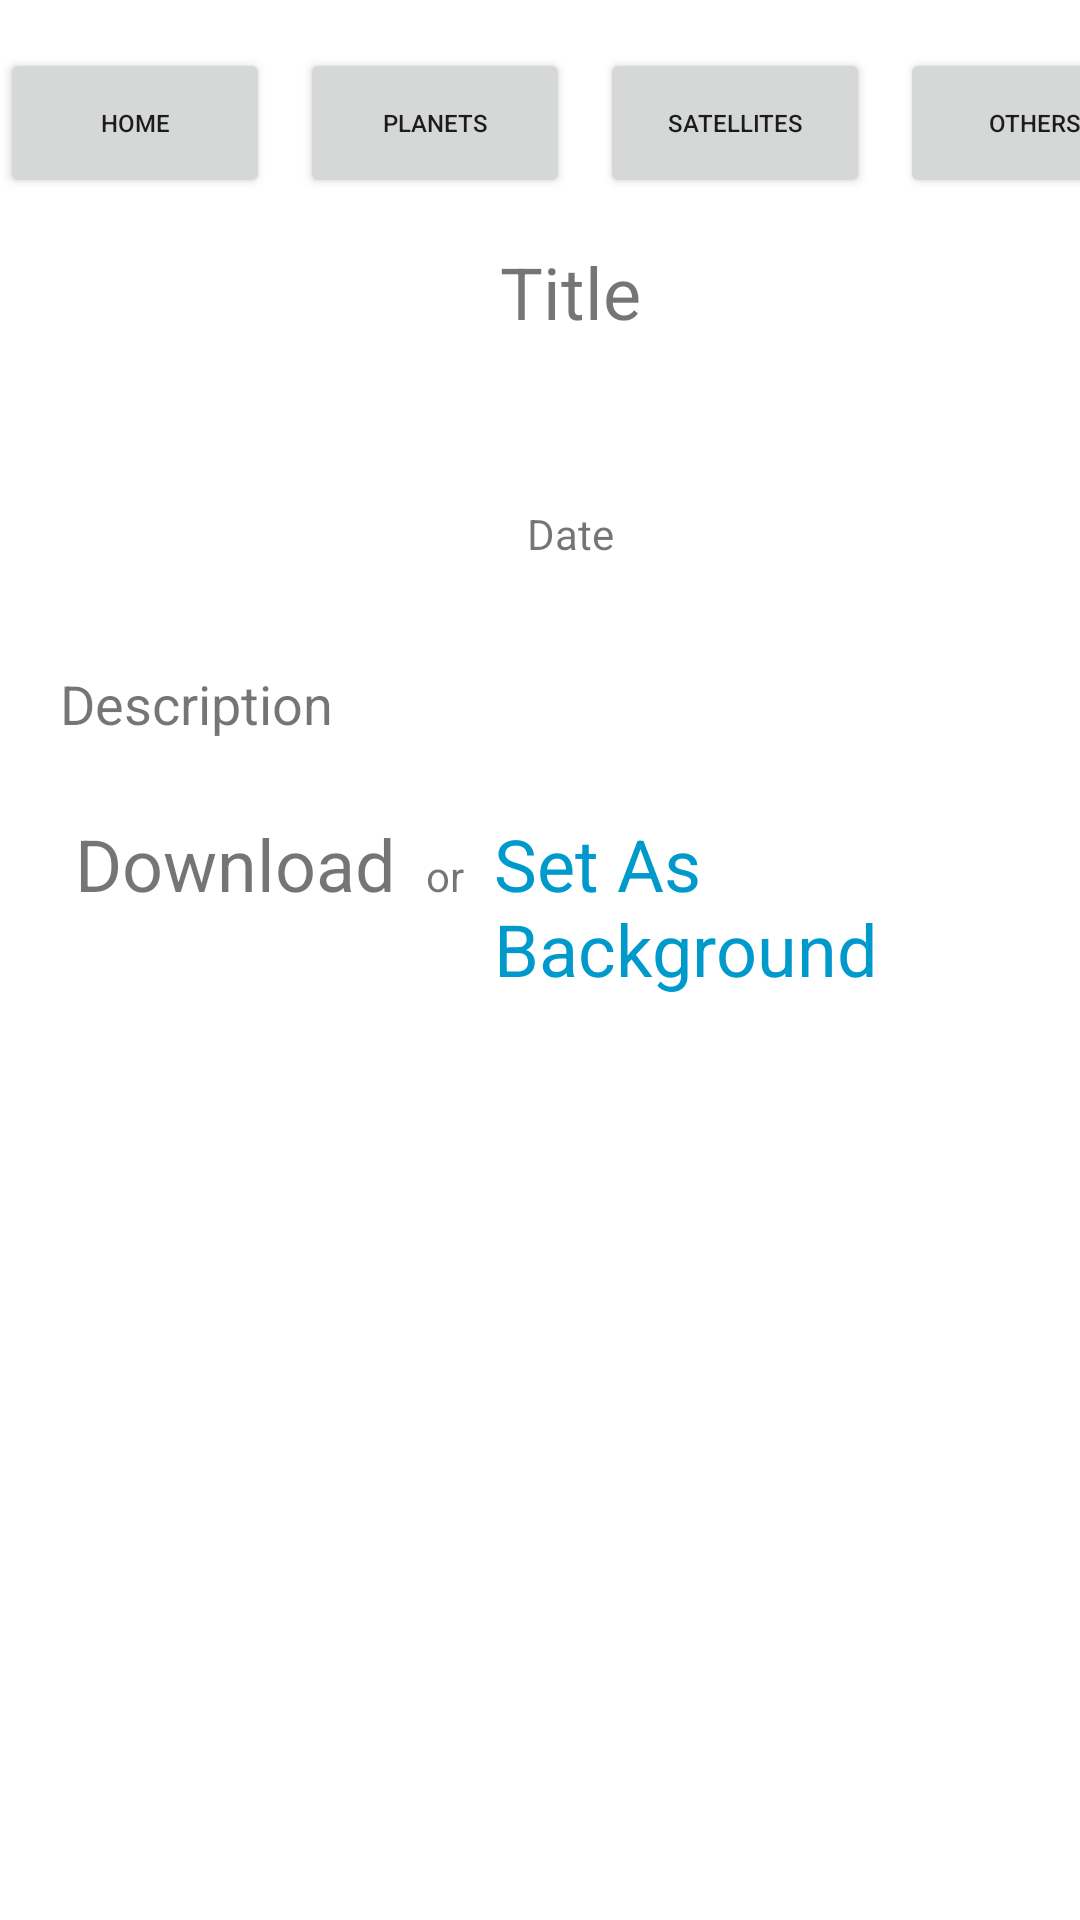

Android layout source for this screen:
<!-- AndroidManifest.xml: activity theme Theme.TFGApp.NoActionBar -->
<!-- res/layout/activity_main.xml -->
<?xml version="1.0" encoding="utf-8"?>
<LinearLayout xmlns:android="http://schemas.android.com/apk/res/android"
    xmlns:app="http://schemas.android.com/apk/res-auto"
    xmlns:tools="http://schemas.android.com/tools"
    android:layout_width="match_parent"
    android:layout_height="match_parent"
    android:orientation="vertical">

        <include
            android:id="@+id/include"
            layout="@layout/base_layout"
            android:layout_width="match_parent"
            android:layout_height="wrap_content"
            tools:layout_editor_absoluteX="0dp"
            tools:layout_editor_absoluteY="0dp" />

        <ScrollView
            android:layout_width="match_parent"
            android:layout_height="wrap_content">

                <LinearLayout
                    android:id="@+id/MainLayout"
                    android:layout_width="match_parent"
                    android:layout_height="wrap_content"
                    android:orientation="vertical"
                    android:layout_marginLeft="20dp"
                    tools:context=".MainActivity">


                        <TextView
                            android:id="@+id/textView1"
                            android:layout_width="match_parent"
                            android:layout_height="wrap_content"
                            android:layout_marginTop="15dp"
                            android:layout_marginBottom="50dp"
                            android:text="Title"
                            android:textAlignment="center"
                            android:textSize="24sp"
                            app:layout_constraintBottom_toTopOf="@+id/imageView"
                            app:layout_constraintEnd_toEndOf="parent"
                            app:layout_constraintStart_toStartOf="parent"
                            app:layout_constraintTop_toBottomOf="@+id/planets" />

                        <ImageView
                            android:id="@+id/imageView"
                            android:layout_width="wrap_content"
                            android:layout_height="wrap_content"
                            android:layout_marginBottom="5dp"
                            android:layout_marginRight="15dp"
                            app:layout_constraintBottom_toTopOf="@+id/textView2"
                            app:layout_constraintEnd_toEndOf="parent"
                            app:layout_constraintStart_toStartOf="parent"
                            app:layout_constraintTop_toBottomOf="@+id/textView1"
                            app:srcCompat="@drawable/mars_image" />

                        <TextView
                            android:id="@+id/textView2"
                            android:layout_width="match_parent"
                            android:layout_height="wrap_content"
                            android:layout_marginBottom="35dp"
                            android:text="Date"
                            android:textAlignment="center"
                            app:layout_constraintEnd_toEndOf="parent"
                            app:layout_constraintStart_toStartOf="parent"
                            app:layout_constraintTop_toBottomOf="@+id/imageView" />

                        <TextView
                            android:id="@+id/textView3"
                            android:layout_width="match_parent"
                            android:layout_height="wrap_content"
                            android:text="Description"
                            android:textSize="18sp"
                            android:justificationMode="inter_word"
                            android:layout_marginRight="15dp"
                            android:layout_marginBottom="25dp"
                            app:layout_constraintEnd_toEndOf="parent"
                            app:layout_constraintStart_toStartOf="parent"
                            app:layout_constraintTop_toBottomOf="@+id/textView2" />



                        <LinearLayout
                            android:layout_width="match_parent"
                            android:layout_height="match_parent"
                            android:orientation="horizontal">

                                <TextView
                                    android:id="@+id/Download"
                                    android:layout_width="wrap_content"
                                    android:layout_height="wrap_content"
                                    android:clickable="true"
                                    android:text="Download"
                                    android:textSize="24dp"
                                    android:layout_marginRight="10dp"
                                    android:layout_marginLeft="5dp"
                                    android:textColorLink="@android:color/holo_blue_dark"
                                    app:layout_constraintEnd_toStartOf="@+id/textView5"
                                    app:layout_constraintStart_toStartOf="parent"
                                    app:layout_constraintTop_toBottomOf="@+id/textView3" />

                                <TextView
                                    android:id="@+id/textView5"
                                    android:layout_width="wrap_content"
                                    android:layout_height="wrap_content"
                                    android:text="or"
                                    app:layout_constraintEnd_toStartOf="@+id/SABG"
                                    app:layout_constraintStart_toEndOf="@+id/Download"
                                    app:layout_constraintTop_toBottomOf="@+id/textView3" />

                                <TextView
                                    android:id="@+id/SABG"
                                    android:layout_width="wrap_content"
                                    android:layout_height="wrap_content"
                                    android:clickable="true"
                                    android:text="Set As Background"
                                    android:textSize="24dp"
                                    android:layout_marginLeft="10dp"
                                    android:textColor="@android:color/holo_blue_dark"
                                    app:layout_constraintEnd_toEndOf="parent"
                                    app:layout_constraintStart_toEndOf="@+id/textView5"
                                    app:layout_constraintTop_toBottomOf="@+id/textView3" />
                        </LinearLayout>

                        <androidx.constraintlayout.utils.widget.MockView
                            android:id="@+id/mockView8"
                            android:layout_width="match_parent"
                            android:layout_height="15dp"
                            android:visibility="invisible" />

                </LinearLayout>
        </ScrollView>


</LinearLayout>
<!-- res/layout/base_layout.xml (included above) -->
<?xml version="1.0" encoding="utf-8"?>
<LinearLayout xmlns:android="http://schemas.android.com/apk/res/android"
    xmlns:app="http://schemas.android.com/apk/res-auto"
    xmlns:tools="http://schemas.android.com/tools"
    android:layout_width="match_parent"
    android:layout_height="wrap_content"
    android:layout_alignParentTop="true"
    android:layout_marginStart="3dp"
    android:layout_marginEnd="3dp">

    <Button
        android:id="@+id/Home"
        android:layout_width="90dp"
        android:layout_height="50dp"
        android:layout_marginTop="16dp"
        android:layout_marginEnd="5dp"
        android:text="Home"
        android:textSize="8sp"
        app:layout_constraintEnd_toStartOf="@+id/planets"
        app:layout_constraintStart_toStartOf="parent"
        app:layout_constraintTop_toTopOf="parent"
        app:cornerRadius="30dp"/>

    <Button
        android:id="@+id/planets"
        android:layout_width="90dp"
        android:layout_height="50dp"
        android:layout_marginStart="5dp"
        android:layout_marginTop="16dp"
        android:layout_marginEnd="5dp"
        android:text="Planets"
        android:textSize="8sp"
        app:layout_constraintEnd_toStartOf="@+id/satellites"
        app:layout_constraintStart_toEndOf="@+id/Home"
        app:layout_constraintTop_toTopOf="parent"
        app:cornerRadius="30dp"/>

    <Button
        android:id="@+id/satellites"
        android:layout_width="90dp"
        android:layout_height="50dp"
        android:layout_marginStart="5dp"
        android:layout_marginTop="16dp"
        android:layout_marginEnd="5dp"
        android:text="Satellites"
        android:textSize="8sp"
        app:layout_constraintEnd_toStartOf="@+id/others"
        app:layout_constraintStart_toEndOf="@+id/planets"
        app:layout_constraintTop_toTopOf="parent"
        app:cornerRadius="30dp"/>

    <Button
        android:id="@+id/others"
        android:layout_width="90dp"
        android:layout_height="50dp"
        android:layout_marginStart="5dp"
        android:layout_marginTop="16dp"
        android:layout_marginEnd="10dp"
        android:text="Others"
        android:textSize="8sp"
        app:layout_constraintEnd_toEndOf="parent"
        app:layout_constraintStart_toEndOf="@+id/satellites"
        app:layout_constraintTop_toTopOf="parent"
        app:cornerRadius="30dp"/>

</LinearLayout>
<!-- resources referenced by this layout -->
<resources>
  <style name="Theme.TFGApp.NoActionBar">
          <item name="windowActionBar">false</item>
          <item name="windowNoTitle">true</item>
      </style>
</resources>
